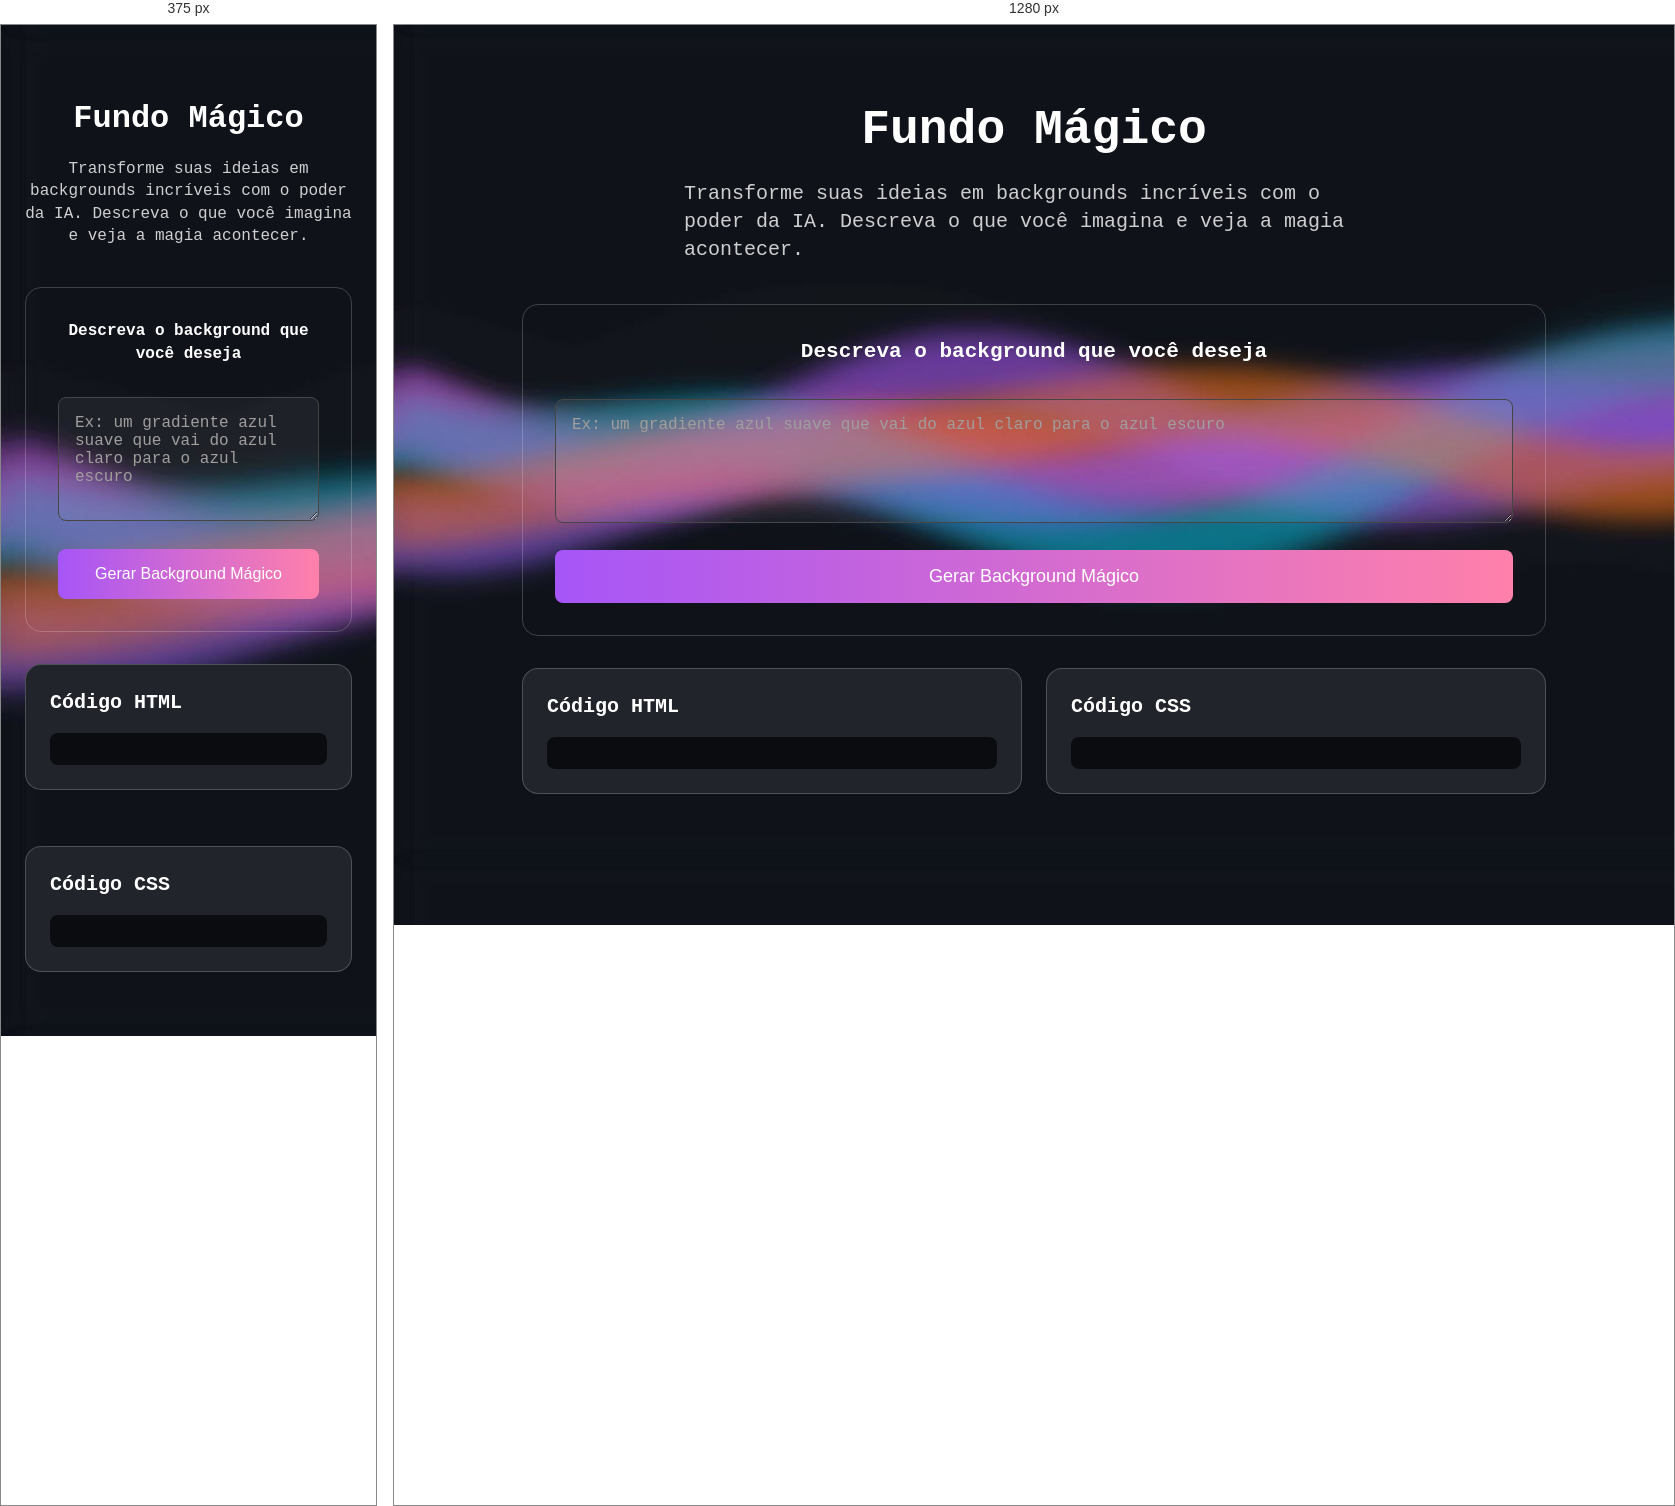
Rendered at 375 px and 1280 px, left to right.

<!-- file: index.html -->
<!DOCTYPE html>
<html lang="en">

<head>
    <meta charset="UTF-8">
    <meta name="viewport" content="width=device-width, initial-scale=1.0">
    <title>Fundo mágico</title>

    <link rel="preconnect" href="https://fonts.googleapis.com">
    <link rel="preconnect" href="https://fonts.gstatic.com" crossorigin>
    <link
        href="https://fonts.googleapis.com/css2?family=Barlow+Semi+Condensed:ital,wght@0,100;0,200;0,300;0,400;0,500;0,600;0,700;0,800;0,900;1,100;1,200;1,300;1,400;1,500;1,600;1,700;1,800;1,900&family=Inter:ital,opsz,wght@0,14..32,100..900;1,14..32,100..900&family=Open+Sans:ital,wght@0,300..800;1,300..800&family=Poppins:ital,wght@0,100;0,200;0,300;0,400;0,500;0,600;0,700;0,800;0,900;1,100;1,200;1,300;1,400;1,500;1,600;1,700;1,800;1,900&family=Roboto+Mono:ital,wght@0,100..700;1,100..700&family=Ubuntu:ital,wght@0,300;0,400;0,500;0,700;1,300;1,400;1,500;1,700&display=swap"
        rel="stylesheet">

    <link rel="stylesheet" href="src/css/reset.css">
    <link rel="stylesheet" href="src/css/estilos.css">
    <link rel="stylesheet" href="src/css/responsivo.css">
</head>

<body>
    <header class="header">
        <h1>Fundo Mágico</h1>
        <p class="subtitle">Transforme suas ideias em backgrounds incríveis com o poder da IA. Descreva o que você
            imagina e veja a magia
            acontecer.</p>
    </header>
    <main class="container">
        <section class="card main-card">
            <h2 class="card-header">Descreva o background que você deseja</h2>
            <form class="form-group">
                <textarea id="description"
                    placeholder="Ex: um gradiente azul suave que vai do azul claro para o azul escuro"
                    rows="5"></textarea>
                <button id="generate-btn" type="submit" class="btn-magic">
                    <span id="btn-text">Gerar Background Mágico</span>
                </button>
            </form>
        </section>

        <section id="preview-section" class="preview-card"></section>

        <section id="code-output" class="code-grid">
            <div class="card code-card">
                <h3 class="code-title">Código HTML</h3>
                <pre class="code-block"><code id="html-code"></code></pre>
            </div>
            <div class="card code-card">
                <h3 class="code-title">Código CSS</h3>
                <pre class="code-block"><code id="css-code"></code></pre>
            </div>
        </section>
    </main>
    <script src="src/js/index.js"></script>
</body>

</html>

/* @media block from responsivo.css */
@media (max-width: 768px) {
    .header h1 {
        font-size: 32px;
    }

    .header .subtitle {
        font-size: 16px;
        text-align: center;
    }

    .card-header {
        font-size: 16px;
    }

    .code-grid {
        flex-direction: column;
        width: 100%;
    }

    .code-card {
        width: 100%;
    }

    .form-group .btn-magic {
        font-size: 16px;
    }
}